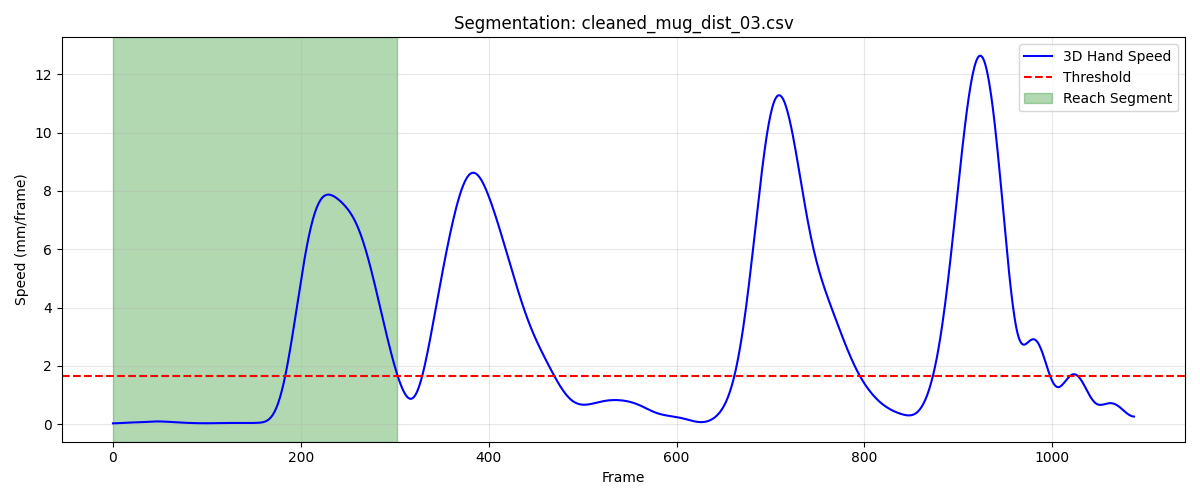

Source data for this figure (header and first rows):
frame, sub_frame, shoulderr_x, shoulderr_y, shoulderr_z, humr1_x, humr1_y, humr1_z, humr2_x, humr2_y, humr2_z, humr3_x, humr3_y, humr3_z, humr4_x, humr4_y, humr4_z, humr5_x, humr5_y, humr5_z, humr6_x, humr6_y, humr6_z, humr7_x
1, 0, 204, -782.5, 712.4, 260.3, -750.7, 543.3, 267.8, -737, 472.2, 246.7, -800.2, 532.7, 229.3, -695.1, 530.5, 247.7, -796.9, 473.7, 237, -699.6, 474.5, 
2, 0, 204, -782.5, 712.4, 260.3, -750.7, 543.2, 267.9, -737.1, 472.2, 246.6, -800.2, 532.8, 229.3, -695.2, 530.5, 247.7, -796.9, 473.6, 237, -699.7, 474.5, 
3, 0, 204.1, -782.6, 712.4, 260.3, -750.8, 543.2, 267.9, -737.1, 472.2, 246.6, -800.2, 532.8, 229.3, -695.2, 530.5, 247.7, -797, 473.6, 236.9, -699.8, 474.5, 
4, 0, 204.1, -782.7, 712.4, 260.4, -750.8, 543.2, 267.9, -737.2, 472.2, 246.6, -800.2, 532.7, 229.4, -695.3, 530.4, 247.7, -797, 473.6, 236.9, -699.9, 474.5, 
5, 0, 204.1, -782.8, 712.4, 260.4, -750.9, 543.2, 267.9, -737.3, 472.1, 246.6, -800.3, 532.7, 229.4, -695.4, 530.4, 247.8, -797.1, 473.6, 236.8, -700, 474.4, 
6, 0, 204.1, -782.9, 712.3, 260.4, -751, 543.2, 267.9, -737.3, 472.1, 246.7, -800.4, 532.7, 229.4, -695.4, 530.4, 247.8, -797.2, 473.6, 236.8, -700.1, 474.4, 
7, 0, 204.1, -783, 712.3, 260.5, -751.1, 543.2, 268, -737.4, 472.1, 246.7, -800.5, 532.7, 229.4, -695.5, 530.4, 247.8, -797.3, 473.6, 236.7, -700.3, 474.4, 193.4
8, 0, 204.2, -783.1, 712.3, 260.5, -751.2, 543.2, 268, -737.5, 472.1, 246.7, -800.6, 532.7, 229.5, -695.6, 530.4, 247.9, -797.3, 473.5, 236.7, -700.4, 474.3, 193.5
9, 0, 204.2, -783.2, 712.3, 260.5, -751.3, 543.1, 268.1, -737.6, 472.1, 246.8, -800.7, 532.7, 229.5, -695.7, 530.4, 247.9, -797.4, 473.5, 236.6, -700.6, 474.3, 193.5
10, 0, 204.2, -783.3, 712.3, 260.5, -751.4, 543.1, 268.1, -737.7, 472.1, 246.8, -800.8, 532.6, 229.6, -695.8, 530.4, 247.9, -797.5, 473.5, 236.6, -700.7, 474.3, 193.5
11, 0, 204.3, -783.4, 712.2, 260.5, -751.5, 543.1, 268.2, -737.8, 472.1, 246.9, -800.9, 532.6, 229.6, -695.9, 530.4, 248, -797.6, 473.5, 236.6, -700.8, 474.3, 193.6
12, 0, 204.3, -783.5, 712.2, 260.6, -751.6, 543, 268.2, -737.9, 472, 246.9, -801, 532.6, 229.7, -696, 530.4, 248, -797.7, 473.4, 236.6, -700.9, 474.2, 193.6
13, 0, 204.3, -783.7, 712.2, 260.6, -751.8, 543, 268.3, -738, 472, 246.9, -801.1, 532.5, 229.7, -696.1, 530.4, 248.1, -797.8, 473.4, 236.6, -701.1, 474.2, 193.7
14, 0, 204.3, -783.8, 712.1, 260.6, -751.9, 543, 268.3, -738.1, 472, 247, -801.2, 532.5, 229.8, -696.2, 530.4, 248.1, -797.9, 473.4, 236.7, -701.2, 474.2, 193.7
15, 0, 204.4, -783.9, 712.1, 260.6, -752, 542.9, 268.4, -738.2, 472, 247, -801.3, 532.5, 229.9, -696.3, 530.4, 248.1, -798, 473.3, 236.7, -701.3, 474.2, 193.8
16, 0, 204.4, -784.1, 712.1, 260.6, -752.2, 542.9, 268.4, -738.3, 472, 247, -801.5, 532.4, 229.9, -696.4, 530.4, 248.2, -798.1, 473.3, 236.8, -701.4, 474.2, 193.8
17, 0, 204.4, -784.2, 712.1, 260.6, -752.3, 542.9, 268.4, -738.4, 472, 247.1, -801.6, 532.4, 230, -696.5, 530.4, 248.2, -798.2, 473.3, 236.8, -701.5, 474.2, 193.9
18, 0, 204.4, -784.4, 712, 260.6, -752.4, 542.9, 268.5, -738.5, 472, 247.1, -801.7, 532.4, 230.1, -696.6, 530.4, 248.3, -798.3, 473.2, 236.9, -701.6, 474.2, 193.9
19, 0, 204.5, -784.5, 712, 260.6, -752.6, 542.8, 268.5, -738.6, 472, 247.1, -801.8, 532.4, 230.1, -696.7, 530.4, 248.3, -798.4, 473.2, 236.9, -701.6, 474.2, 194
20, 0, 204.5, -784.7, 712, 260.6, -752.7, 542.8, 268.6, -738.7, 472, 247.1, -801.9, 532.3, 230.1, -696.8, 530.4, 248.3, -798.5, 473.2, 236.9, -701.7, 474.2, 194.1
21, 0, 204.5, -784.8, 712, 260.6, -752.8, 542.8, 268.6, -738.8, 472, 247.2, -802, 532.3, 230.2, -696.9, 530.4, 248.4, -798.6, 473.2, 237, -701.8, 474.2, 194.1
22, 0, 204.5, -785, 712, 260.7, -752.9, 542.8, 268.6, -738.9, 472, 247.2, -802.1, 532.3, 230.2, -697, 530.4, 248.4, -798.7, 473.1, 237, -701.9, 474.2, 194.2
23, 0, 204.5, -785.1, 712, 260.7, -753, 542.8, 268.7, -739, 472, 247.3, -802.2, 532.3, 230.2, -697.1, 530.4, 248.5, -798.7, 473.1, 237, -702, 474.2, 194.3
24, 0, 204.6, -785.3, 711.9, 260.8, -753.1, 542.8, 268.7, -739, 472, 247.3, -802.3, 532.3, 230.2, -697.2, 530.4, 248.5, -798.8, 473.1, 237.1, -702.1, 474.2, 194.3
25, 0, 204.6, -785.5, 711.9, 260.8, -753.2, 542.9, 268.7, -739.1, 472, 247.3, -802.4, 532.3, 230.2, -697.4, 530.4, 248.5, -798.9, 473.1, 237.1, -702.2, 474.2, 194.4
26, 0, 204.6, -785.6, 711.9, 260.9, -753.3, 542.9, 268.8, -739.2, 472, 247.4, -802.5, 532.3, 230.2, -697.5, 530.4, 248.6, -799, 473.1, 237.1, -702.3, 474.2, 194.4
27, 0, 204.6, -785.8, 711.9, 260.9, -753.4, 542.9, 268.8, -739.3, 472, 247.4, -802.7, 532.2, 230.2, -697.6, 530.4, 248.6, -799.1, 473.1, 237.1, -702.4, 474.2, 194.5
28, 0, 204.6, -785.9, 711.9, 261, -753.5, 542.9, 268.8, -739.4, 472, 247.4, -802.8, 532.2, 230.2, -697.7, 530.4, 248.6, -799.2, 473.1, 237.2, -702.5, 474.3, 194.5
29, 0, 204.6, -786.1, 711.9, 261, -753.6, 542.9, 268.8, -739.5, 472, 247.4, -802.9, 532.2, 230.2, -697.8, 530.4, 248.7, -799.3, 473.1, 237.2, -702.6, 474.3, 194.6
30, 0, 204.6, -786.2, 711.9, 261, -753.7, 542.9, 268.9, -739.6, 472, 247.4, -803, 532.2, 230.3, -697.9, 530.4, 248.7, -799.4, 473.1, 237.2, -702.7, 474.3, 194.6
31, 0, 204.6, -786.4, 711.9, 261.1, -753.8, 543, 268.9, -739.7, 472, 247.5, -803.1, 532.2, 230.3, -698, 530.4, 248.7, -799.5, 473.1, 237.2, -702.8, 474.3, 194.6
32, 0, 204.6, -786.5, 711.9, 261.1, -753.9, 543, 268.9, -739.8, 472, 247.5, -803.2, 532.2, 230.3, -698.2, 530.5, 248.8, -799.7, 473.1, 237.2, -702.9, 474.3, 194.7
33, 0, 204.7, -786.7, 711.9, 261.1, -754, 543, 268.9, -739.9, 472, 247.5, -803.3, 532.2, 230.3, -698.3, 530.5, 248.8, -799.8, 473.1, 237.2, -703.1, 474.3, 194.7
34, 0, 204.7, -786.8, 711.9, 261.1, -754.2, 543, 268.9, -740, 472, 247.5, -803.4, 532.2, 230.3, -698.4, 530.5, 248.8, -799.9, 473.1, 237.2, -703.2, 474.3, 194.7
35, 0, 204.7, -786.9, 711.9, 261.1, -754.3, 543, 269, -740.1, 472, 247.5, -803.6, 532.2, 230.3, -698.5, 530.5, 248.8, -800, 473.1, 237.2, -703.3, 474.3, 194.8
36, 0, 204.7, -787.1, 711.9, 261.1, -754.4, 543, 269, -740.3, 472, 247.5, -803.7, 532.2, 230.3, -698.7, 530.5, 248.9, -800.1, 473.1, 237.3, -703.4, 474.4, 194.8
37, 0, 204.7, -787.2, 711.9, 261.1, -754.6, 542.9, 269, -740.4, 472, 247.6, -803.8, 532.2, 230.3, -698.8, 530.5, 248.9, -800.3, 473.1, 237.3, -703.6, 474.4, 194.8
38, 0, 204.7, -787.4, 711.9, 261.1, -754.7, 542.9, 269, -740.5, 472, 247.6, -803.9, 532.2, 230.3, -698.9, 530.5, 248.9, -800.4, 473.1, 237.3, -703.7, 474.4, 194.8
39, 0, 204.7, -787.5, 711.9, 261.1, -754.8, 542.9, 269, -740.6, 472, 247.6, -804.1, 532.2, 230.3, -699.1, 530.5, 248.9, -800.5, 473.1, 237.3, -703.8, 474.4, 194.9
40, 0, 204.7, -787.7, 711.9, 261.1, -755, 542.9, 269, -740.8, 472, 247.7, -804.2, 532.2, 230.4, -699.2, 530.5, 248.9, -800.7, 473, 237.3, -703.9, 474.4, 194.9
41, 0, 204.7, -787.8, 711.9, 261.1, -755.1, 542.9, 269, -740.9, 472, 247.7, -804.4, 532.2, 230.4, -699.3, 530.5, 248.9, -800.8, 473, 237.3, -704.1, 474.4, 194.9
42, 0, 204.7, -788, 711.9, 261.1, -755.2, 542.9, 269, -741, 472, 247.7, -804.5, 532.2, 230.4, -699.4, 530.5, 249, -800.9, 473, 237.3, -704.2, 474.4, 194.9
43, 0, 204.7, -788.1, 711.9, 261.1, -755.4, 542.9, 269, -741.2, 472, 247.7, -804.6, 532.2, 230.4, -699.6, 530.5, 249, -801, 473, 237.3, -704.3, 474.4, 194.9
44, 0, 204.7, -788.2, 711.9, 261.1, -755.5, 542.9, 269, -741.3, 472, 247.8, -804.8, 532.2, 230.4, -699.7, 530.5, 249, -801.1, 473, 237.3, -704.4, 474.4, 194.9
45, 0, 204.7, -788.4, 711.9, 261.1, -755.6, 542.9, 269, -741.4, 472, 247.8, -804.9, 532.2, 230.4, -699.8, 530.5, 249, -801.3, 473, 237.3, -704.5, 474.4, 194.9
46, 0, 204.7, -788.5, 711.9, 261.1, -755.8, 542.9, 269, -741.5, 472, 247.8, -805, 532.2, 230.4, -700, 530.5, 249, -801.4, 473, 237.4, -704.6, 474.4, 194.9
47, 0, 204.7, -788.7, 711.9, 261.1, -755.9, 542.9, 269, -741.6, 472, 247.8, -805.2, 532.2, 230.4, -700.1, 530.5, 249, -801.5, 473, 237.4, -704.7, 474.4, 194.9
48, 0, 204.7, -788.8, 711.9, 261.1, -756, 542.9, 269.1, -741.8, 472, 247.8, -805.3, 532.2, 230.4, -700.2, 530.6, 249, -801.6, 473.1, 237.4, -704.9, 474.4, 194.9
49, 0, 204.8, -788.9, 711.9, 261.1, -756.1, 543, 269.1, -741.9, 472.1, 247.9, -805.4, 532.2, 230.4, -700.3, 530.6, 249.1, -801.8, 473.1, 237.4, -705, 474.4, 194.9
50, 0, 204.8, -789.1, 711.9, 261.2, -756.3, 543, 269.1, -742, 472.1, 247.9, -805.6, 532.2, 230.4, -700.5, 530.6, 249.1, -801.9, 473.1, 237.4, -705.1, 474.5, 194.9
51, 0, 204.8, -789.2, 711.9, 261.2, -756.4, 543, 269.1, -742.1, 472.1, 247.9, -805.7, 532.2, 230.4, -700.6, 530.6, 249.1, -802.0, 473.1, 237.4, -705.2, 474.5, 194.9
52, 0, 204.8, -789.3, 712, 261.2, -756.5, 543, 269.1, -742.2, 472.1, 247.9, -805.8, 532.2, 230.4, -700.7, 530.6, 249.1, -802.1, 473.1, 237.4, -705.4, 474.5, 194.9
53, 0, 204.8, -789.5, 712, 261.2, -756.6, 543, 269.1, -742.3, 472.1, 247.9, -805.9, 532.2, 230.4, -700.9, 530.6, 249.1, -802.2, 473.1, 237.4, -705.5, 474.5, 194.9
54, 0, 204.8, -789.6, 712, 261.3, -756.7, 543.1, 269.2, -742.5, 472.2, 247.9, -806, 532.3, 230.4, -701, 530.6, 249.1, -802.4, 473.1, 237.5, -705.6, 474.5, 194.9
55, 0, 204.8, -789.7, 712, 261.3, -756.8, 543.1, 269.2, -742.6, 472.2, 247.9, -806.2, 532.3, 230.4, -701.1, 530.6, 249.2, -802.5, 473.2, 237.5, -705.7, 474.5, 195
56, 0, 204.8, -789.8, 712, 261.3, -756.9, 543.1, 269.2, -742.7, 472.2, 247.9, -806.3, 532.3, 230.4, -701.2, 530.7, 249.2, -802.6, 473.2, 237.5, -705.9, 474.6, 195
57, 0, 204.8, -790, 712, 261.3, -757, 543.1, 269.2, -742.8, 472.2, 247.9, -806.4, 532.3, 230.4, -701.3, 530.7, 249.2, -802.7, 473.2, 237.5, -706, 474.6, 195.1
58, 0, 204.8, -790.1, 712, 261.4, -757.1, 543.1, 269.2, -742.9, 472.2, 247.9, -806.5, 532.3, 230.5, -701.4, 530.7, 249.2, -802.8, 473.2, 237.5, -706.1, 474.6, 195.1
59, 0, 204.9, -790.2, 712, 261.4, -757.2, 543.2, 269.3, -743, 472.2, 247.9, -806.6, 532.3, 230.5, -701.6, 530.7, 249.2, -802.9, 473.2, 237.5, -706.2, 474.6, 195.2
60, 0, 204.9, -790.3, 712.1, 261.4, -757.4, 543.2, 269.3, -743.1, 472.3, 247.9, -806.7, 532.3, 230.5, -701.7, 530.7, 249.3, -803, 473.2, 237.5, -706.3, 474.6, 195.2
... 243 more rows
